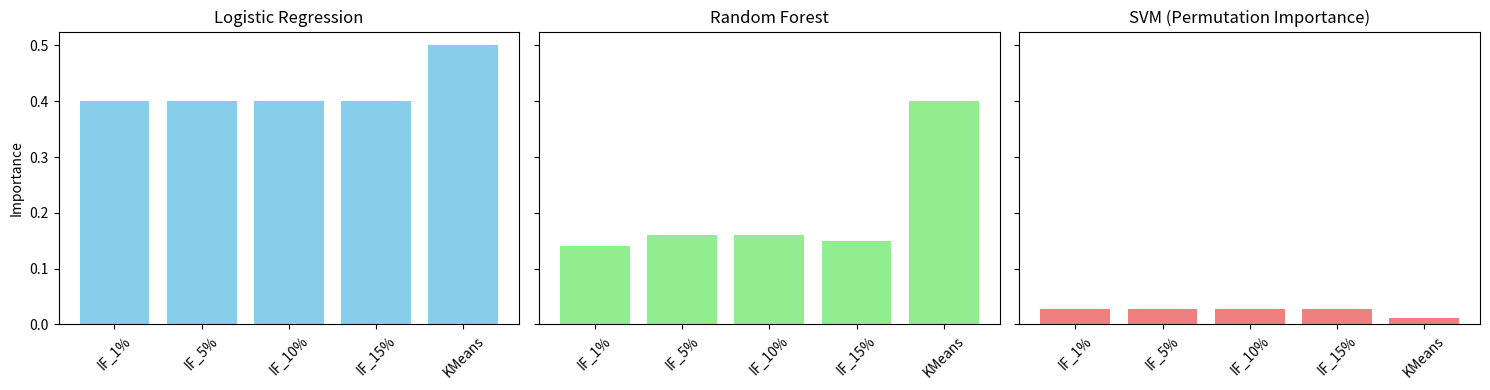

The matplotlib source for this figure:
"""
train_meta_modal.py

This script visualizes the feature importance for different models (Logistic Regression, Random Forest, and SVM).
It includes:
1. Simulated feature importance values for each model.
2. A bar chart comparison of feature importance across models.

Dependencies:
- Matplotlib for plotting.
- NumPy for handling numerical data.

Outputs:
- Displays a comparative bar chart of feature importance for Logistic Regression, Random Forest, and SVM.

Author: Ngueyep Ulrich
"""

#trin_meta_modal.py
import matplotlib.pyplot as plt
import numpy as np

# Remplacez ces valeurs par celles extraites de vos graphiques de feature importance
# Exemple simulé :
feature_names = ["IF_1%", "IF_5%", "IF_10%", "IF_15%", "KMeans"]
logistic_importances = np.array([0.4, 0.4, 0.4, 0.4, 0.5])
rf_importances = np.array([0.14, 0.16, 0.16, 0.15, 0.40])
svm_importances = np.array([0.028, 0.028, 0.028, 0.028, 0.012])

# Tracer les graphiiques comparatifs
fig, ax = plt.subplots(1, 3, figsize=(15, 4), sharey=True)
ax[0].bar(feature_names, logistic_importances, color="skyblue")
ax[0].set_title("Logistic Regression")
ax[0].set_ylabel("Importance")

ax[1].bar(feature_names, rf_importances, color="lightgreen")
ax[1].set_title("Random Forest")

ax[2].bar(feature_names, svm_importances, color="lightcoral")
ax[2].set_title("SVM (Permutation Importance)")

for a in ax:
    a.set_xticklabels(feature_names, rotation=45)

plt.tight_layout()
plt.show()
